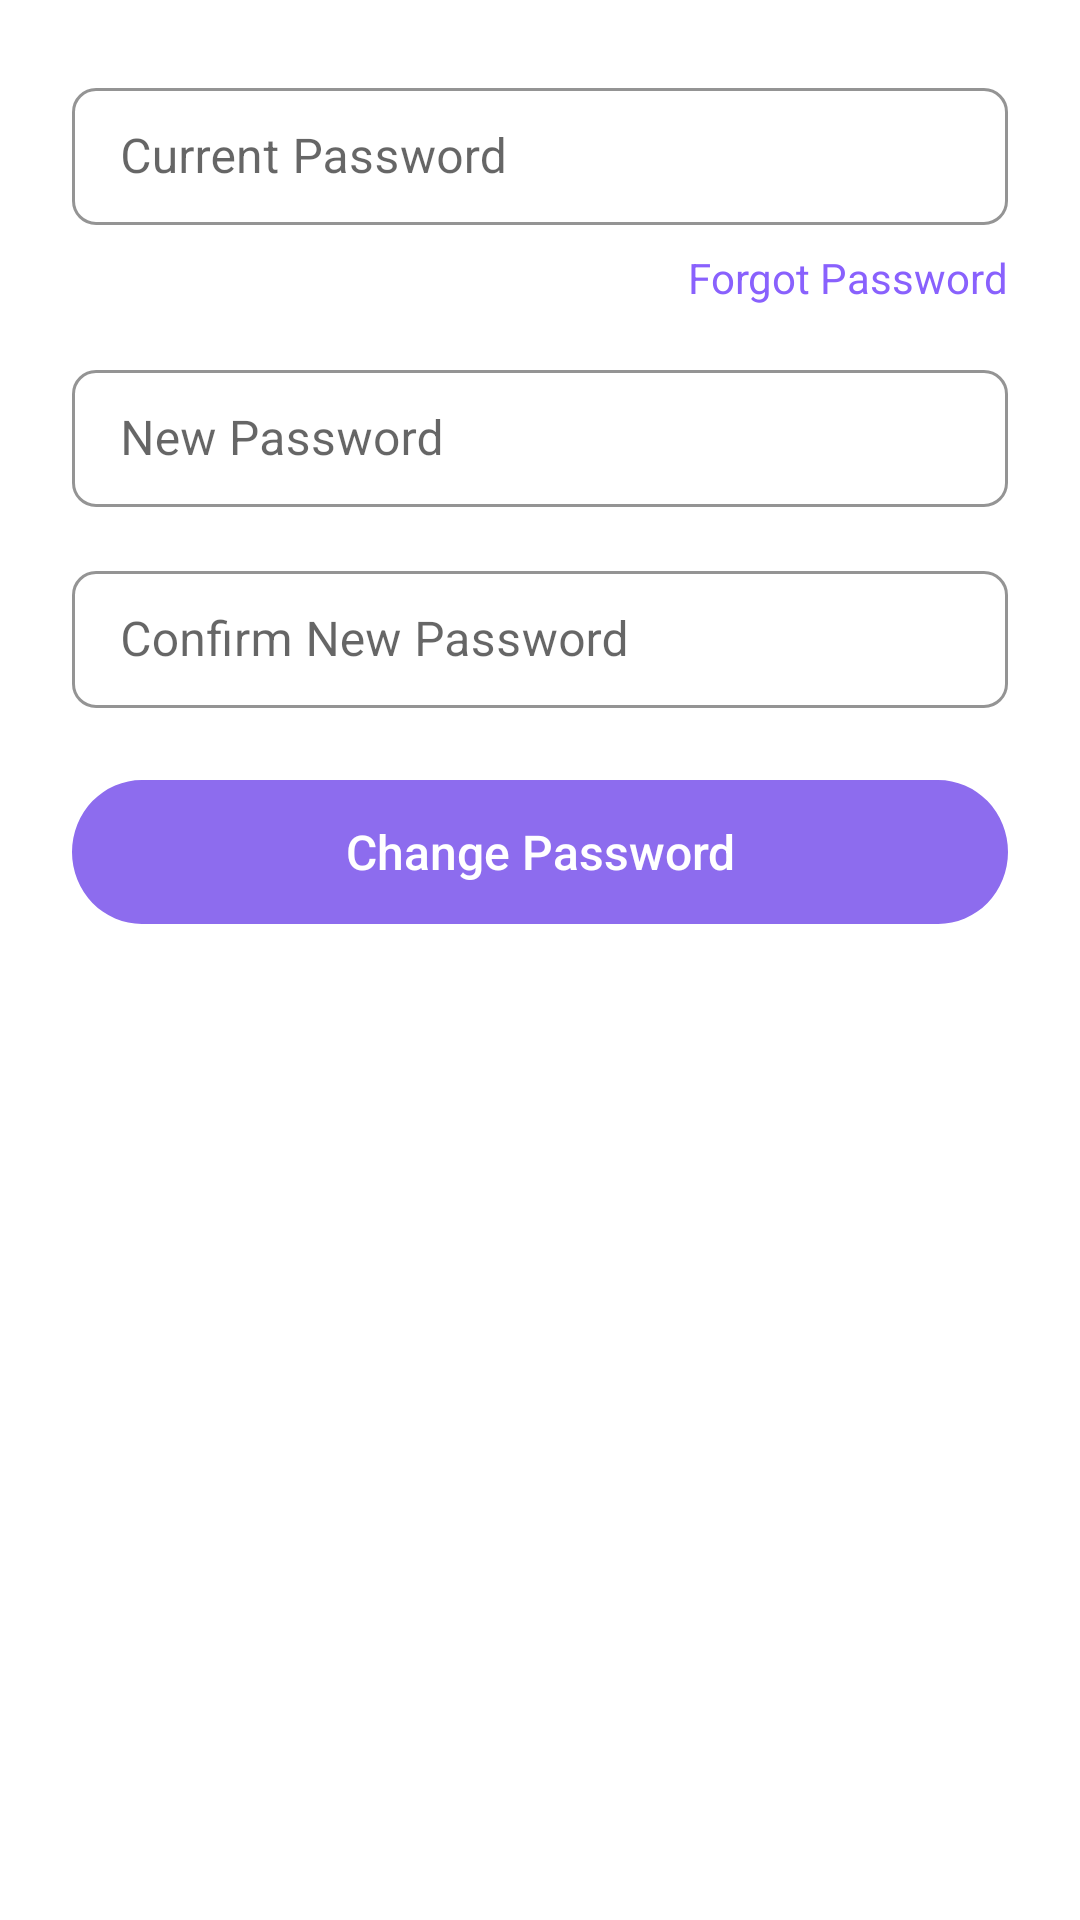

Layout XML and referenced resources for this Android screen:
<!-- AndroidManifest.xml: application theme Theme.Clot -->
<!-- res/layout/dialog_change_password.xml -->
<?xml version="1.0" encoding="utf-8"?>
<LinearLayout xmlns:android="http://schemas.android.com/apk/res/android"
    xmlns:app="http://schemas.android.com/apk/res-auto"
    android:layout_width="match_parent"
    android:layout_height="wrap_content"
    android:orientation="vertical"
    android:padding="24dp"
    android:background="@drawable/dialog_background">

    
    <com.google.android.material.textfield.TextInputLayout
        android:id="@+id/currentPasswordLayout"
        android:layout_width="match_parent"
        android:layout_height="wrap_content"
        style="@style/PasswordInputLayout"
        android:layout_marginBottom="8dp">

        <com.google.android.material.textfield.TextInputEditText
            android:id="@+id/etCurrentPassword"
            android:layout_width="match_parent"
            android:layout_height="wrap_content"
            android:hint="@string/current_password"
            android:inputType="textPassword"
            android:paddingVertical="12dp"/>
    </com.google.android.material.textfield.TextInputLayout>

    
    <TextView
        android:id="@+id/tvForgotPassword"
        android:layout_width="wrap_content"
        android:layout_height="wrap_content"
        android:layout_gravity="end"
        android:text="@string/forgot_password"
        android:textColor="@color/purple_500"
        android:textSize="14sp"
        android:layout_marginBottom="16dp"/>

    
    <com.google.android.material.textfield.TextInputLayout
        android:id="@+id/newPasswordLayout"
        android:layout_width="match_parent"
        android:layout_height="wrap_content"
        style="@style/PasswordInputLayout"
        android:layout_marginBottom="16dp">

        <com.google.android.material.textfield.TextInputEditText
            android:id="@+id/etNewPassword"
            android:layout_width="match_parent"
            android:layout_height="wrap_content"
            android:hint="@string/new_password"
            android:inputType="textPassword"
            android:paddingVertical="12dp"/>
    </com.google.android.material.textfield.TextInputLayout>

    
    <com.google.android.material.textfield.TextInputLayout
        android:id="@+id/confirmPasswordLayout"
        android:layout_width="match_parent"
        android:layout_height="wrap_content"
        style="@style/PasswordInputLayout"
        android:layout_marginBottom="24dp">

        <com.google.android.material.textfield.TextInputEditText
            android:id="@+id/etConfirmPassword"
            android:layout_width="match_parent"
            android:layout_height="wrap_content"
            android:hint="@string/confirm_new_password"
            android:inputType="textPassword"
            android:paddingVertical="12dp"/>
    </com.google.android.material.textfield.TextInputLayout>

    
    <Button
        android:id="@+id/btnChangePassword"
        android:layout_width="match_parent"
        android:layout_height="48dp"
        android:text="@string/change_password"
        style="@style/PurpleButtonStyle"
        android:textColor="@color/white"
        android:textSize="16sp"
        android:textAllCaps="false"/>
</LinearLayout>
<!-- resources referenced by this layout -->
<resources>
  <color name="purple_500">#8961FD</color>
  <color name="white">#FFFFFFFF</color>
  <string name="change_password">Change Password</string>
  <string name="confirm_new_password">Confirm New Password</string>
  <string name="current_password">Current Password</string>
  <string name="forgot_password">Forgot Password</string>
  <string name="new_password">New Password</string>
  <style name="PasswordInputLayout" parent="Widget.MaterialComponents.TextInputLayout.OutlinedBox">
          <item name="boxStrokeColor">@color/purple_200</item>
          <item name="boxStrokeWidth">1dp</item>
          <item name="boxCornerRadiusBottomEnd">8dp</item>
          <item name="boxCornerRadiusBottomStart">8dp</item>
          <item name="boxCornerRadiusTopEnd">8dp</item>
          <item name="boxCornerRadiusTopStart">8dp</item>
          <item name="hintTextColor">@color/purple_200</item>
      </style>
  <style name="PurpleButtonStyle" parent="Widget.AppCompat.Button">
          <item name="android:background">@drawable/rounded_button</item>
          <item name="android:textColor">@color/white</item>
          <item name="android:insetTop">0dp</item>
          <item name="android:insetBottom">0dp</item>
          <item name="backgroundTint">@null</item>
      </style>
  <style name="Theme.Clot" parent="Theme.MaterialComponents.DayNight.NoActionBar">
          
          <item name="colorPrimary">@color/purple_app</item>
          <item name="colorPrimaryVariant">@color/purple_500</item>
          <item name="colorOnPrimary">@color/white</item>
          
          <item name="colorSecondary">@color/teal_200</item>
          <item name="colorSecondaryVariant">@color/teal_700</item>
          <item name="colorOnSecondary">@color/black</item>
          
          <item name="android:statusBarColor">?attr/colorPrimaryVariant</item>
          
      </style>
  <color name="purple_200">#D1C3F7</color>
  <!-- drawable rounded_button (drawable) -->
  <vector xmlns:android="http://schemas.android.com/apk/res/android"
      android:width="342dp"
      android:height="51dp"
      android:viewportWidth="342"
      android:viewportHeight="51">
    <path
        android:pathData="M25.5,0L316.5,0A25.5,25.5 0,0 1,342 25.5L342,25.5A25.5,25.5 0,0 1,316.5 51L25.5,51A25.5,25.5 0,0 1,0 25.5L0,25.5A25.5,25.5 0,0 1,25.5 0z"
        android:fillColor="@color/purple_app"/>
  </vector>
  <color name="purple_app">#8D6CEE</color>
  <color name="teal_200">#FF03DAC5</color>
  <color name="teal_700">#FF018786</color>
  <color name="black">#FF000000</color>
</resources>
